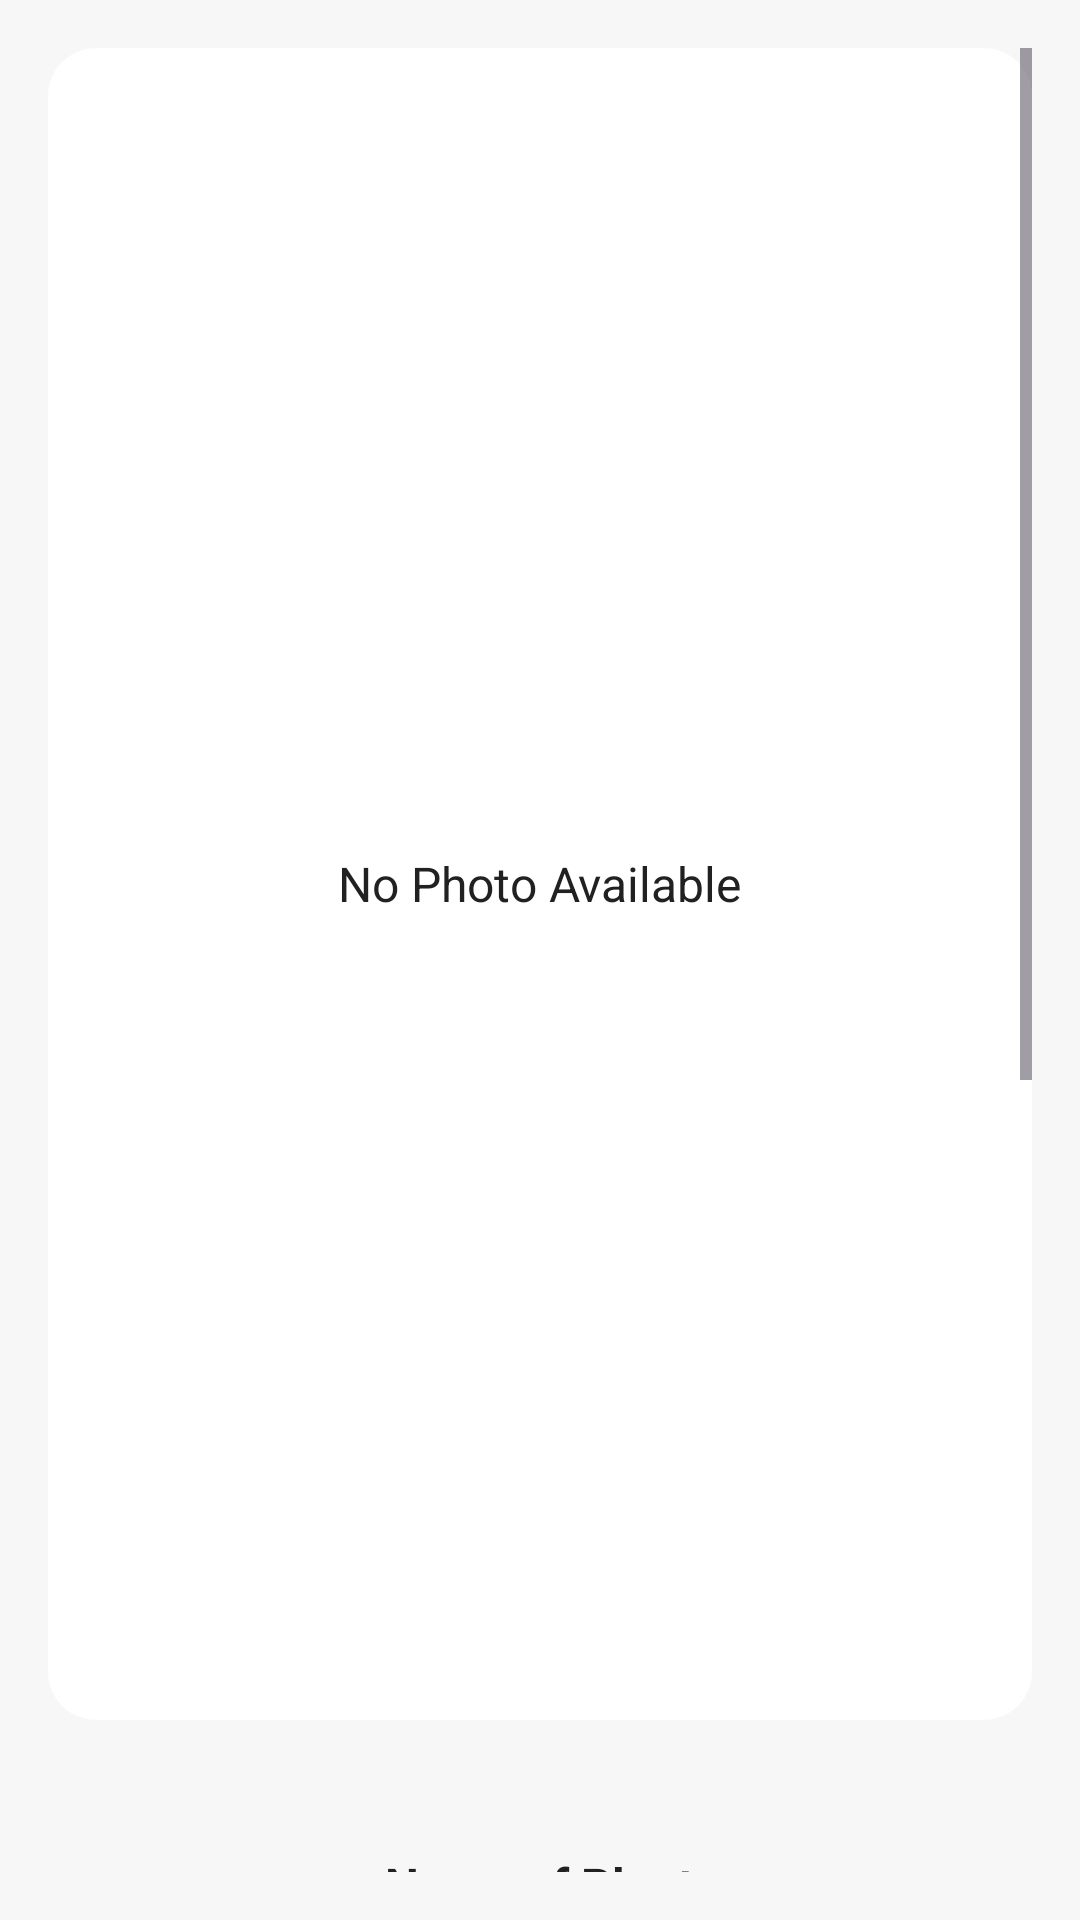

Write the Android layout XML for this screen, with the resource values it uses.
<!-- AndroidManifest.xml: application theme Theme.PocketForager -->
<!-- res/layout/activity_details.xml -->
<?xml version="1.0" encoding="utf-8"?>
<ScrollView

    xmlns:android="http://schemas.android.com/apk/res/android"
    xmlns:app="http://schemas.android.com/apk/res-auto"
    android:layout_width="match_parent"
    android:layout_height="48dp"
    android:background="@color/background"
    android:padding="16dp">

    <androidx.constraintlayout.widget.ConstraintLayout
        android:layout_width="match_parent"
        android:layout_height="wrap_content">

    <FrameLayout
        android:id="@+id/photoContainer"
        android:layout_width="0dp"
        android:layout_height="0dp"
        app:layout_constraintEnd_toEndOf="parent"
        app:layout_constraintHeight_default="percent"
        app:layout_constraintHeight_percent="0.5"
        app:layout_constraintStart_toStartOf="parent"
        app:layout_constraintTop_toTopOf="parent">

        <ImageView
            android:id="@+id/imagePlant"
            android:layout_width="match_parent"
            android:layout_height="match_parent"
            android:background="@drawable/photo_box_border_rounded"
            android:contentDescription="@string/plant_photo"
            android:scaleType="centerCrop" />

        <TextView
            android:id="@+id/tvNoPhoto"
            android:layout_width="wrap_content"
            android:layout_height="wrap_content"
            android:layout_gravity="center"
            android:background="@android:color/white"
            android:padding="8dp"
            android:text="No Photo Available"
            android:textColor="@color/text_primary"
            android:textSize="16sp"
            android:visibility="visible" />
    </FrameLayout>

    
    <LinearLayout
        android:id="@+id/contentContainer"
        android:layout_width="0dp"
        android:layout_height="wrap_content"
        android:layout_marginTop="24dp"
        android:gravity="center_horizontal"
        android:orientation="vertical"
        app:layout_constraintEnd_toEndOf="parent"
        app:layout_constraintStart_toStartOf="parent"
        app:layout_constraintTop_toBottomOf="@id/photoContainer">

        <LinearLayout
            android:layout_width="wrap_content"
            android:layout_height="wrap_content"
            android:layout_marginTop="8dp"
            android:background="@drawable/rounded_rect_white"
            android:orientation="vertical"
            android:padding="12dp">

            <TextView
                android:id="@+id/tvPlantNameLabel"
                android:layout_width="wrap_content"
                android:layout_height="wrap_content"
                android:text="Name of Plant"
                android:textColor="@color/text_primary"
                android:textSize="16sp"
                android:textStyle="bold" />

            <TextView
                android:id="@+id/tvPlantName"
                android:layout_width="wrap_content"
                android:layout_height="wrap_content"
                android:layout_marginTop="4dp"
                android:text="—"
                android:textColor="@color/text_primary"
                android:textSize="16sp" />
        </LinearLayout>

        <LinearLayout
            android:layout_width="wrap_content"
            android:layout_height="wrap_content"
            android:layout_marginTop="16dp"
            android:background="@drawable/rounded_rect_white"
            android:orientation="vertical"
            android:padding="12dp">

            <TextView
                android:id="@+id/tvScientificNameLabel"
                android:layout_width="wrap_content"
                android:layout_height="wrap_content"
                android:text="Scientific Name"
                android:textColor="@color/text_primary"
                android:textSize="16sp"
                android:textStyle="bold" />

            <TextView
                android:id="@+id/tvScientificName"
                android:layout_width="wrap_content"
                android:layout_height="wrap_content"
                android:layout_marginTop="4dp"
                android:text="—"
                android:textColor="@color/text_primary"
                android:textSize="16sp" />
        </LinearLayout>


        <LinearLayout
            android:layout_width="wrap_content"
            android:layout_height="wrap_content"
            android:layout_marginTop="16dp"
            android:background="@drawable/rounded_rect_white"
            android:orientation="vertical"
            android:padding="12dp">

            <TextView
                android:id="@+id/tvOtherNameLabel"
                android:layout_width="wrap_content"
                android:layout_height="wrap_content"
                android:text="Other Name"
                android:textColor="@color/text_primary"
                android:textSize="16sp"
                android:textStyle="bold" />

            <TextView
                android:id="@+id/tvOtherName"
                android:layout_width="wrap_content"
                android:layout_height="wrap_content"
                android:layout_marginTop="4dp"
                android:text="—"
                android:textColor="@color/text_primary"
                android:textSize="16sp" />
        </LinearLayout>

        <LinearLayout
            android:layout_width="wrap_content"
            android:layout_height="wrap_content"
            android:layout_marginTop="16dp"
            android:background="@drawable/rounded_rect_white"
            android:orientation="vertical"
            android:padding="12dp">

            <TextView
                android:id="@+id/tvEdibleLabel"
                android:layout_width="wrap_content"
                android:layout_height="wrap_content"
                android:text="Edible"
                android:textColor="@color/text_primary"
                android:textSize="16sp"
                android:textStyle="bold" />

            <TextView
                android:id="@+id/tvEdible"
                android:layout_width="wrap_content"
                android:layout_height="wrap_content"
                android:layout_marginTop="4dp"
                android:text="—"
                android:textColor="@color/text_primary"
                android:textSize="16sp" />
        </LinearLayout>

    </LinearLayout>

        <Button
            android:id="@+id/btnLogVisit"
            android:layout_width="0dp"
            android:layout_height="wrap_content"
            android:layout_marginTop="16dp"
            android:backgroundTint="@color/primary"
            android:minHeight="48dp"
            android:text="Log Visit"
            android:textAllCaps="false"
            android:textColor="@android:color/white"
            app:layout_constraintEnd_toEndOf="parent"
            app:layout_constraintStart_toStartOf="parent"
            app:layout_constraintTop_toBottomOf="@id/Map_button" />

        <Button
            android:id="@+id/Map_button"
            android:layout_width="0dp"
            android:layout_height="wrap_content"
            android:layout_marginTop="16dp"
            android:onClick="openMap"
            android:text="Show Map"
            app:layout_constraintBottom_toBottomOf="parent"
            app:layout_constraintEnd_toEndOf="parent"
            app:layout_constraintStart_toStartOf="parent"
            app:layout_constraintTop_toBottomOf="@id/contentContainer" />


    </androidx.constraintlayout.widget.ConstraintLayout>



</ScrollView>
<!-- resources referenced by this layout -->
<resources>
  <color name="background">#F7F7F7</color>
  <color name="primary">#4CAF50</color>
  <color name="text_primary">#212121</color>
  <!-- drawable photo_box_border_rounded (drawable) -->
  <?xml version="1.0" encoding="utf-8"?>
  <shape xmlns:android="http://schemas.android.com/apk/res/android"
      android:shape="rectangle">
  
      <solid android:color="@android:color/white" />
  
      <corners android:radius="16dp" />
  
  
  
  </shape>
  <string name="plant_photo">Plant photo or placeholder</string>
  <style name="Theme.PocketForager" parent="Base.Theme.PocketForager" />
  <style name="Base.Theme.PocketForager" parent="Theme.Material3.DayNight.NoActionBar">
          
          
      </style>
</resources>
